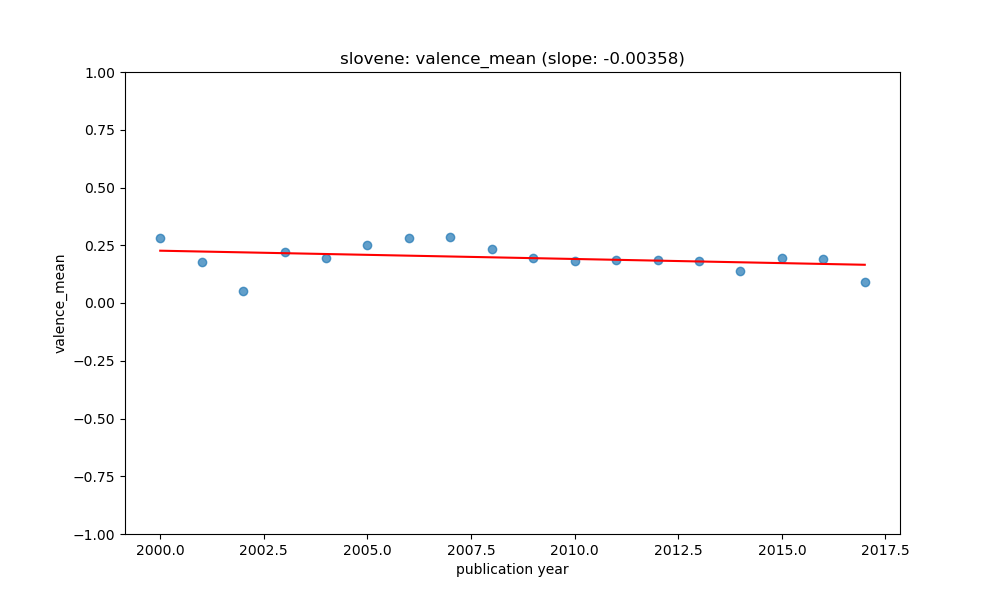

The table this chart was drawn from, first rows:
year, value, count, std, predicted
2000, 0.2799, 3, 0.06929, 0.2264
2001, 0.1793, 35, 0.0832, 0.2228
2002, 0.05167, 4, 0.01933, 0.2192
2003, 0.2211, 10, 0.1928, 0.2156
2004, 0.1953, 11, 0.1806, 0.2121
2005, 0.2496, 11, 0.1657, 0.2085
2006, 0.2807, 20, 0.2129, 0.2049
2007, 0.2862, 9, 0.1313, 0.2013
2008, 0.2339, 18, 0.161, 0.1977
2009, 0.1947, 105, 0.09018, 0.1941
2010, 0.1838, 36, 0.1481, 0.1906
2011, 0.188, 27, 0.1124, 0.187
2012, 0.1866, 87, 0.08365, 0.1834
2013, 0.181, 10, 0.1548, 0.1798
2014, 0.1374, 25, 0.08449, 0.1762
2015, 0.1969, 12, 0.06445, 0.1727
2016, 0.192, 13, 0.1301, 0.1691
2017, 0.08882, 10, 0.1684, 0.1655
